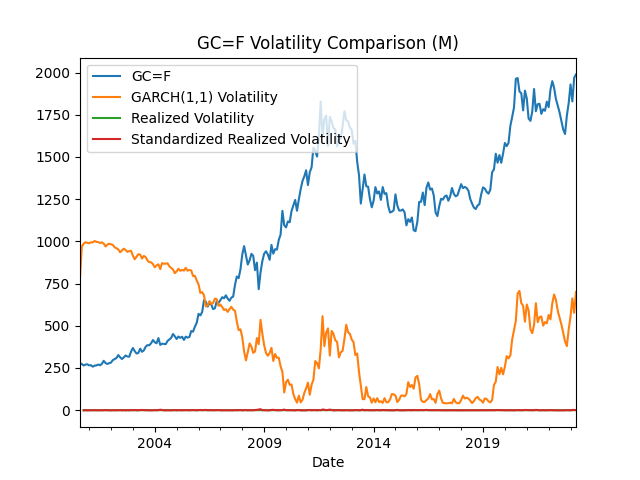

The data file committed next to this chart (first rows):
Date, GC=F, GARCH(1,1) Volatility, Realized Volatility, Standardized Realized Volatility
2000-08-31, 278.3, 784.4, , 
2000-09-30, 273.6, 969.5, , 
2000-10-31, 264.9, 985.9, 0.03652, -0.8661
2000-11-30, 270.1, 995.1, 0.126, -0.06132
2000-12-31, 272.0, 991, 0.03085, -0.9171
2001-01-31, 265.6, 988.9, 0.07487, -0.5211
2001-02-28, 266.8, 994.7, 0.0687, -0.5766
2001-03-31, 257.9, 994, 0.09278, -0.36
2001-04-30, 264.0, 1002, 0.1396, 0.0617
2001-05-31, 265.3, 997.1, 0.04588, -0.7819
2001-06-30, 270.6, 995.6, 0.03687, -0.8629
2001-07-31, 266.2, 990.5, 0.08876, -0.3961
2001-08-31, 274.4, 994.2, 0.1153, -0.1575
2001-09-30, 292.4, 986.9, 0.08523, -0.4279
2001-10-31, 279.5, 969.7, 0.2687, 1.223
2001-11-30, 273.9, 980.4, 0.05899, -0.6639
2001-12-31, 278.7, 986.4, 0.092, -0.3669
2002-01-31, 282.1, 982.4, 0.01304, -1.077
2002-02-28, 296.7, 978.9, 0.09689, -0.323
2002-03-31, 302.6, 965.2, 0.07806, -0.4923
2002-04-30, 308.9, 958.7, 0.002288, -1.174
2002-05-31, 326.5, 952.4, 0.08857, -0.3978
2002-06-30, 313.5, 935.6, 0.2371, 0.9383
2002-07-31, 303.2, 946.5, 0.01705, -1.041
2002-08-31, 312.4, 956.8, 0.1548, 0.198
2002-09-30, 323.9, 949, 0.01585, -1.052
2002-10-31, 318.0, 937.8, 0.1348, 0.01799
2002-11-30, 316.8, 942.4, 0.03538, -0.8764
2002-12-31, 347.6, 943.9, 0.2474, 1.031
2003-01-31, 368.3, 915.5, 0.09228, -0.3645
2003-02-28, 350.2, 894.3, 0.2662, 1.201
2003-03-31, 335.9, 909.5, 0.02036, -1.011
2003-04-30, 339.1, 923.8, 0.1234, -0.08485
2003-05-31, 364.5, 921.9, 0.1601, 0.2461
2003-06-30, 346.0, 898.2, 0.3078, 1.574
2003-07-31, 354.0, 913.7, 0.181, 0.4333
2003-08-31, 375.7, 907.4, 0.09352, -0.3533
2003-09-30, 385.4, 886.8, 0.08691, -0.4127
2003-10-31, 384.5, 876.3, 0.06896, -0.5742
2003-11-30, 396.8, 876.4, 0.08408, -0.4382
2003-12-31, 415.7, 865, 0.03831, -0.8499
2004-01-31, 402.2, 846.7, 0.1962, 0.5706
2004-02-29, 396.4, 857.9, 0.04422, -0.7968
2004-03-31, 427.3, 864, 0.2263, 0.8409
2004-04-30, 387.0, 835.9, 0.422, 2.601
2004-05-31, 394.0, 871.2, 0.2753, 1.282
2004-06-30, 392.6, 867.2, 0.05301, -0.7177
2004-07-31, 391.0, 868.2, 0.001279, -1.183
2004-08-31, 410.4, 869.8, 0.1315, -0.01144
2004-09-30, 418.7, 852, 0.072, -0.5469
2004-10-31, 428.5, 843, 0.007793, -1.125
2004-11-30, 451.3, 833.2, 0.073, -0.5379
2004-12-31, 437.5, 811.4, 0.2052, 0.6518
2005-01-31, 421.8, 822.6, 0.013, -1.078
2005-02-28, 436.5, 838, 0.1733, 0.3642
2005-03-31, 428.7, 825.5, 0.1291, -0.03285
2005-04-30, 435.0, 831.8, 0.07977, -0.477
2005-05-31, 416.3, 826.4, 0.1413, 0.07653
2005-06-30, 435.9, 843.4, 0.2206, 0.7902
2005-07-31, 429.9, 826.4, 0.149, 0.1462
... 213 more rows
